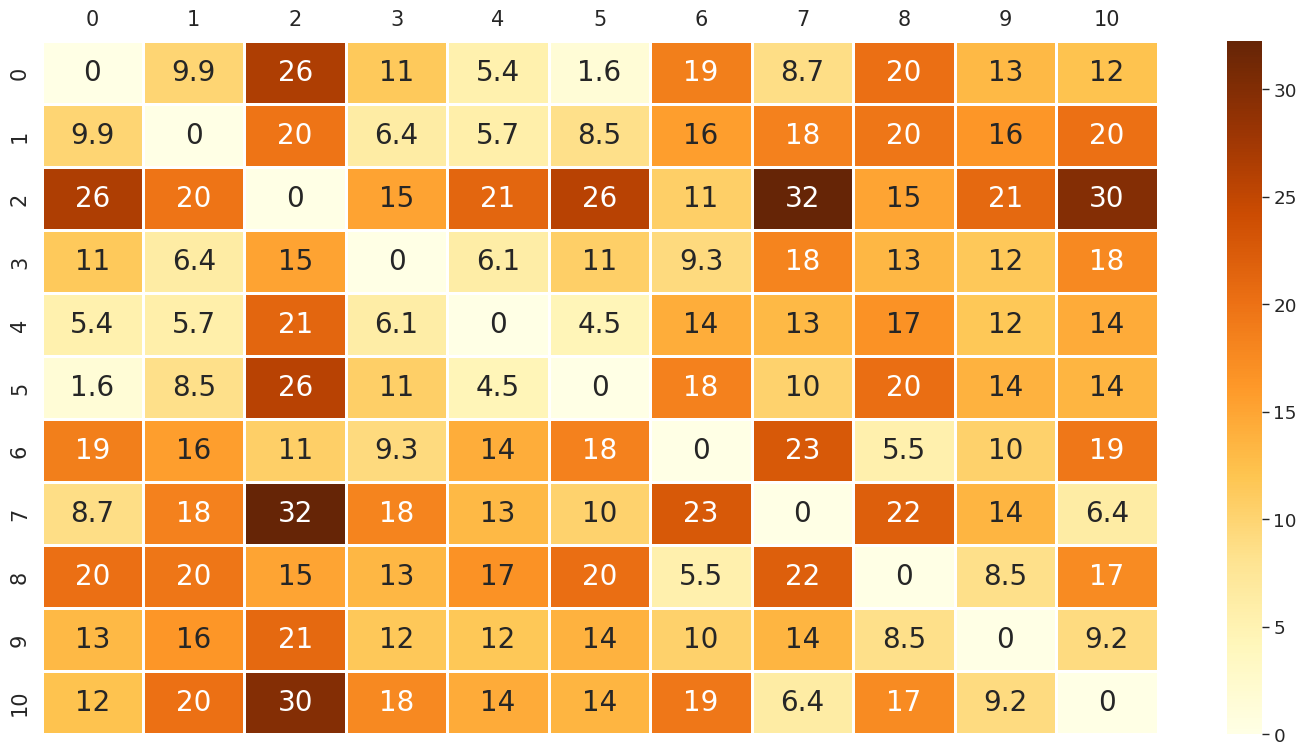

This chart was generated by the following Python code:
# -*- coding: utf-8 -*-
"""
Created on Wed Nov  3 18:50:24 2021

[redacted]
"""

import numpy as np
import seaborn as sns
import matplotlib.pylab as plt

sns.set(rc={'figure.figsize':(18,9),"figure.dpi":600})
#sns.set_context("paper", rc={"font.size":20,"axes.titlesize":8,"axes.labelsize":10})  
sns.set_context("paper", font_scale=1.5)     

#sns.color_palette("mako", as_cmap=True)
plt.rcParams.update({'font.size': 20})
#sns.set_theme(style="white")

A = np.array([[0.0, 9.924716620639604, 26.476404589747453, 11.40175425099138, 5.385164807134505, 1.5811388300841898, 18.66815470259447, 8.73212459828649,20.155644370746373, 13.124404748406686, 12.093386622447824],
                 [9.924716620639604, 0.0, 19.659603251337497, 6.3639610306789285, 5.70087712549569, 8.485281374238571, 15.620499351813312, 18.445866745696716, 19.60229578391266, 16.3783393541592, 20.1308221391974],
                 [26.476404589747453, 19.659603251337497, 0.0, 15.132745950421555, 21.213203435596427, 25.739075352467502, 10.606601717798213, 32.23740063962974, 15.008331019803633, 20.93442141545832, 29.82029510249689],
                 [11.40175425099138, 6.3639610306789285 ,15.132745950421555, 0.0, 6.0827625302982185, 10.606601717798213, 9.300537618869136, 18.200274723201293, 13.313526955694346, 11.543396380615198, 17.755280904564707],
                 [5.385164807134505, 5.70087712549569, 21.213203435596427, 6.0827625302982185, 0.0, 4.527692569068709, 14.230249470757707, 13.124404748406686, 16.80029761641144, 11.629703349613006, 14.430869689661812],
                 [1.5811388300841898, 8.485281374238571, 25.739075352467502, 10.606601717798213, 4.527692569068709, 0.0, 18.439088914585778, 10.30776406404415, 20.35313243704762, 13.79311422413372, 13.536986370680884],
                 [18.66815470259447, 15.620499351813312, 10.606601717798213, 9.300537618869136, 14.230249470757707, 18.439088914585778, 0.0, 22.677080940897135, 5.5, 10.404326023342406, 19.474342094150444],
                 [8.73212459828649, 18.445866745696716, 32.23740063962974, 18.200274723201293, 13.124404748406686, 10.30776406404415, 22.677080940897135, 0.0, 22.0, 13.509256086106296, 6.4031242374328485],
                 [20.155644370746373, 19.60229578391266, 15.008331019803633, 13.313526955694346, 16.80029761641144, 20.35313243704762, 5.5, 22.0, 0.0, 8.514693182963201, 17.46424919657298],
                 [13.124404748406686, 16.3783393541592, 20.93442141545832, 11.543396380615198, 11.629703349613006, 13.79311422413372, 10.404326023342406, 13.509256086106296, 8.514693182963201, 0.0, 9.19238815542512],
                 [12.093386622447824, 20.1308221391974, 29.82029510249689, 17.755280904564707, 14.430869689661812, 13.536986370680884, 19.474342094150444, 6.4031242374328485, 17.46424919657298, 9.19238815542512, 0.0]])
#ax = sns.heatmap(data, annot= True, linewidth=0.8)


#f, ax = plt.subplots(figsize=(11, 9))




#ax = sns.heatmap(corr, mask=mask, cmap=cmap, vmax=.3, center=0,
#            square=True, linewidths=.5, cbar_kws={"shrink": .5})
#mask = np.zeros_like(corr, dtype=np.bool)
#mask[np.triu_indices_from(mask)] = True
#mask = np.triu(np.ones_like(data, dtype=bool))

ax = sns.heatmap(A, annot= True, linewidth=0.8, cmap='YlOrBr')
#ax.xaxis.tick_top() # x axis on top
#ax.xaxis.set_label_position('top')


#set x axis on top, top= False means no ticks
plt.tick_params(axis='both', which='major', labelsize=15, labelbottom = False, bottom=False, top = False, labeltop=True)
plt.show()




#experiments but IDK
#d = pd.DataFrame(data=A,
                 #columns=list(ascii_letters[26:]))
#corr = d.corr()
#mask = np.triu(np.ones_like(corr, dtype=bool))
#sns.heatmap(corr, mask=mask, cmap=cmap, vmax=.3, center=0,
#            square=True, linewidths=.5, cbar_kws={"shrink": .5})
#cmap = sns.diverging_palette(230, 20, as_cmap=True)